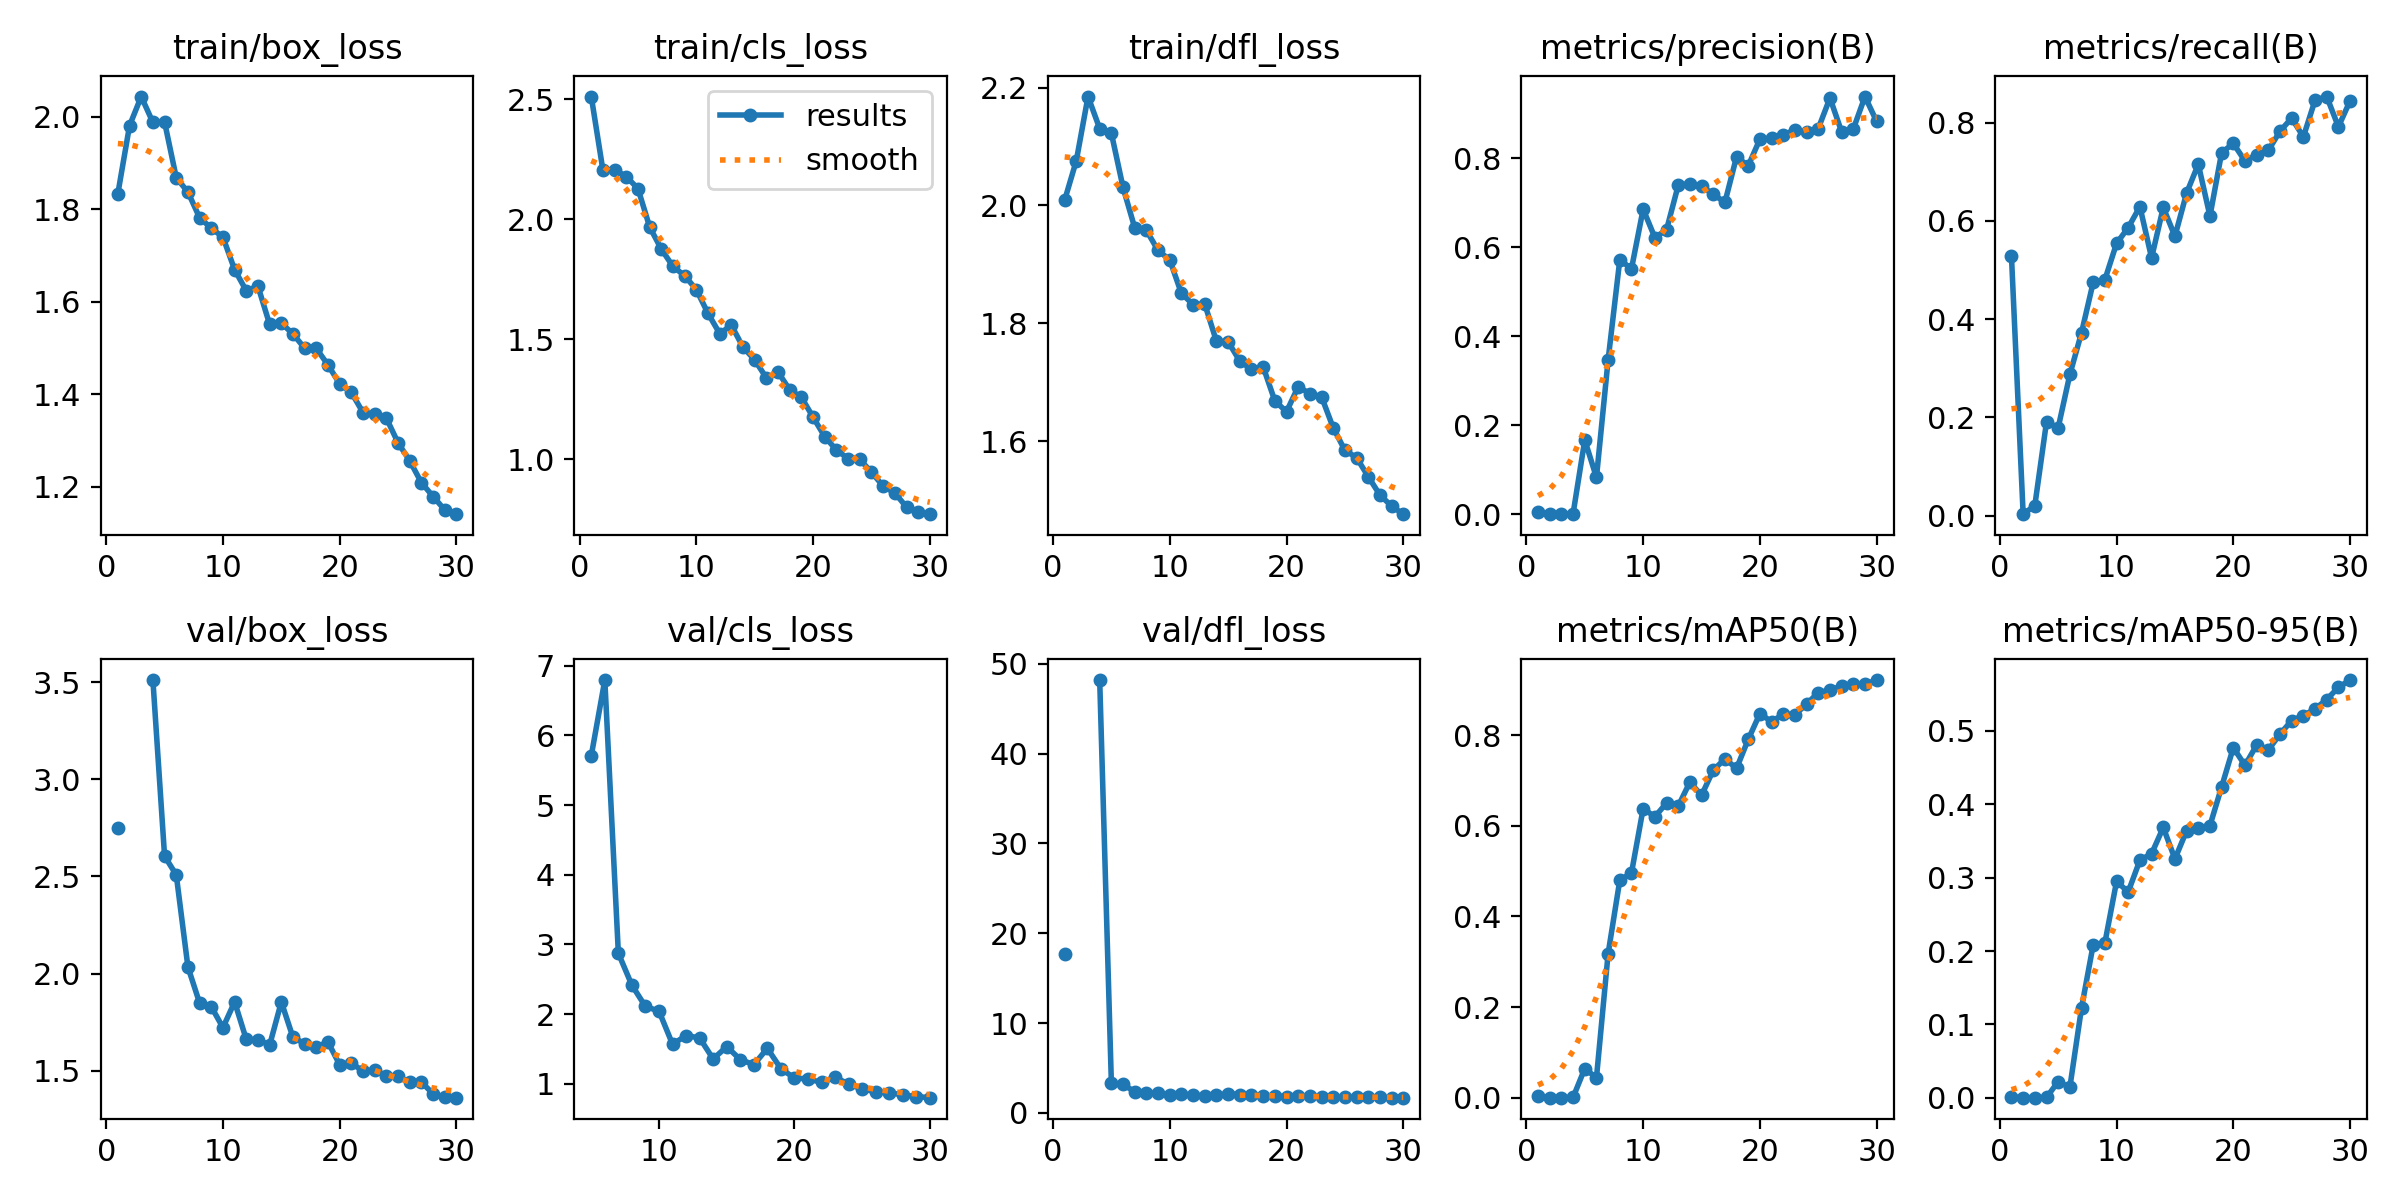

Data behind this chart, as committed beside it:
epoch, time, train/box_loss, train/cls_loss, train/dfl_loss, metrics/precision(B), metrics/recall(B), metrics/mAP50(B), metrics/mAP50-95(B), val/box_loss, val/cls_loss, val/dfl_loss, lr/pg0, lr/pg1, lr/pg2
1, 588.4, 1.834, 2.512, 2.009, 0.00483, 0.5279, 0.00393, 0.00128, 2.748, inf, 17.67, 0.0006496, 0.0006496, 0.0006496
2, 1045, 1.981, 2.204, 2.076, 7e-05, 0.00293, 4e-05, 1e-05, nan, nan, nan, 0.001273, 0.001273, 0.001273
3, 1451, 2.044, 2.207, 2.185, 0.00027, 0.02053, 0.00015, 4e-05, nan, nan, nan, 0.001852, 0.001852, 0.001852
4, 1856, 1.988, 2.178, 2.13, 0.00124, 0.1906, 0.00082, 0.00027, 3.511, inf, 48.21, 0.001802, 0.001802, 0.001802
5, 2238, 1.989, 2.128, 2.123, 0.1668, 0.1789, 0.06435, 0.02192, 2.605, 5.71, 3.296, 0.001736, 0.001736, 0.001736
6, 2728, 1.868, 1.968, 2.031, 0.08267, 0.2874, 0.04389, 0.01414, 2.508, 6.796, 3.149, 0.00167, 0.00167, 0.00167
7, 3200, 1.837, 1.876, 1.962, 0.3473, 0.3724, 0.3181, 0.1225, 2.034, 2.873, 2.348, 0.001604, 0.001604, 0.001604
8, 3585, 1.782, 1.804, 1.958, 0.5722, 0.4751, 0.48, 0.2085, 1.849, 2.414, 2.159, 0.001538, 0.001538, 0.001538
9, 4000, 1.759, 1.765, 1.924, 0.5519, 0.4804, 0.496, 0.211, 1.83, 2.109, 2.17, 0.001472, 0.001472, 0.001472
10, 4446, 1.74, 1.707, 1.908, 0.686, 0.5543, 0.6382, 0.2948, 1.722, 2.042, 2.002, 0.001406, 0.001406, 0.001406
11, 4888, 1.669, 1.608, 1.851, 0.6223, 0.5865, 0.62, 0.2807, 1.854, 1.567, 2.107, 0.00134, 0.00134, 0.00134
12, 5273, 1.624, 1.524, 1.832, 0.6394, 0.6291, 0.6503, 0.3239, 1.661, 1.691, 1.933, 0.001274, 0.001274, 0.001274
13, 5663, 1.633, 1.558, 1.833, 0.7393, 0.5249, 0.6434, 0.3326, 1.66, 1.658, 1.882, 0.001208, 0.001208, 0.001208
14, 6107, 1.551, 1.467, 1.769, 0.7437, 0.6276, 0.6964, 0.3685, 1.633, 1.355, 1.937, 0.001142, 0.001142, 0.001142
15, 6473, 1.554, 1.414, 1.769, 0.7377, 0.5689, 0.6674, 0.3256, 1.854, 1.532, 2.131, 0.001076, 0.001076, 0.001076
16, 6948, 1.53, 1.338, 1.736, 0.7199, 0.6569, 0.7226, 0.3639, 1.671, 1.347, 2.019, 0.00101, 0.00101, 0.00101
17, 7398, 1.499, 1.363, 1.722, 0.7012, 0.7155, 0.7478, 0.3682, 1.64, 1.273, 1.938, 0.000944, 0.000944, 0.000944
18, 7797, 1.499, 1.289, 1.726, 0.8038, 0.61, 0.727, 0.371, 1.624, 1.508, 1.92, 0.000878, 0.000878, 0.000878
19, 8162, 1.463, 1.257, 1.668, 0.7835, 0.739, 0.7907, 0.4239, 1.647, 1.216, 1.865, 0.000812, 0.000812, 0.000812
20, 8607, 1.422, 1.175, 1.65, 0.8434, 0.7579, 0.8479, 0.4773, 1.531, 1.081, 1.809, 0.000746, 0.000746, 0.000746
21, 9026, 1.404, 1.093, 1.692, 0.8455, 0.7221, 0.8297, 0.4531, 1.539, 1.069, 1.833, 0.00068, 0.00068, 0.00068
22, 9378, 1.36, 1.038, 1.681, 0.8536, 0.7351, 0.8467, 0.4809, 1.498, 1.019, 1.818, 0.000614, 0.000614, 0.000614
23, 9803, 1.356, 1.002, 1.675, 0.8638, 0.7436, 0.8454, 0.4742, 1.503, 1.094, 1.795, 0.000548, 0.000548, 0.000548
24, 10181, 1.348, 0.9986, 1.623, 0.8601, 0.783, 0.8687, 0.4958, 1.472, 0.9947, 1.739, 0.000482, 0.000482, 0.000482
25, 10578, 1.295, 0.9453, 1.584, 0.8674, 0.8094, 0.8943, 0.5142, 1.471, 0.9254, 1.772, 0.000416, 0.000416, 0.000416
26, 11053, 1.256, 0.8874, 1.572, 0.9361, 0.7713, 0.8995, 0.5211, 1.44, 0.8848, 1.741, 0.00035, 0.00035, 0.00035
27, 11486, 1.209, 0.8587, 1.54, 0.8599, 0.8459, 0.9089, 0.5301, 1.441, 0.8731, 1.765, 0.000284, 0.000284, 0.000284
28, 11836, 1.179, 0.8, 1.509, 0.8663, 0.8534, 0.9127, 0.5429, 1.382, 0.8381, 1.705, 0.000218, 0.000218, 0.000218
29, 12262, 1.15, 0.7779, 1.49, 0.9393, 0.7918, 0.9128, 0.5595, 1.366, 0.8158, 1.68, 0.000152, 0.000152, 0.000152
30, 12709, 1.14, 0.7704, 1.476, 0.8832, 0.8446, 0.9218, 0.5695, 1.362, 0.7995, 1.689, 8.6e-05, 8.6e-05, 8.6e-05
